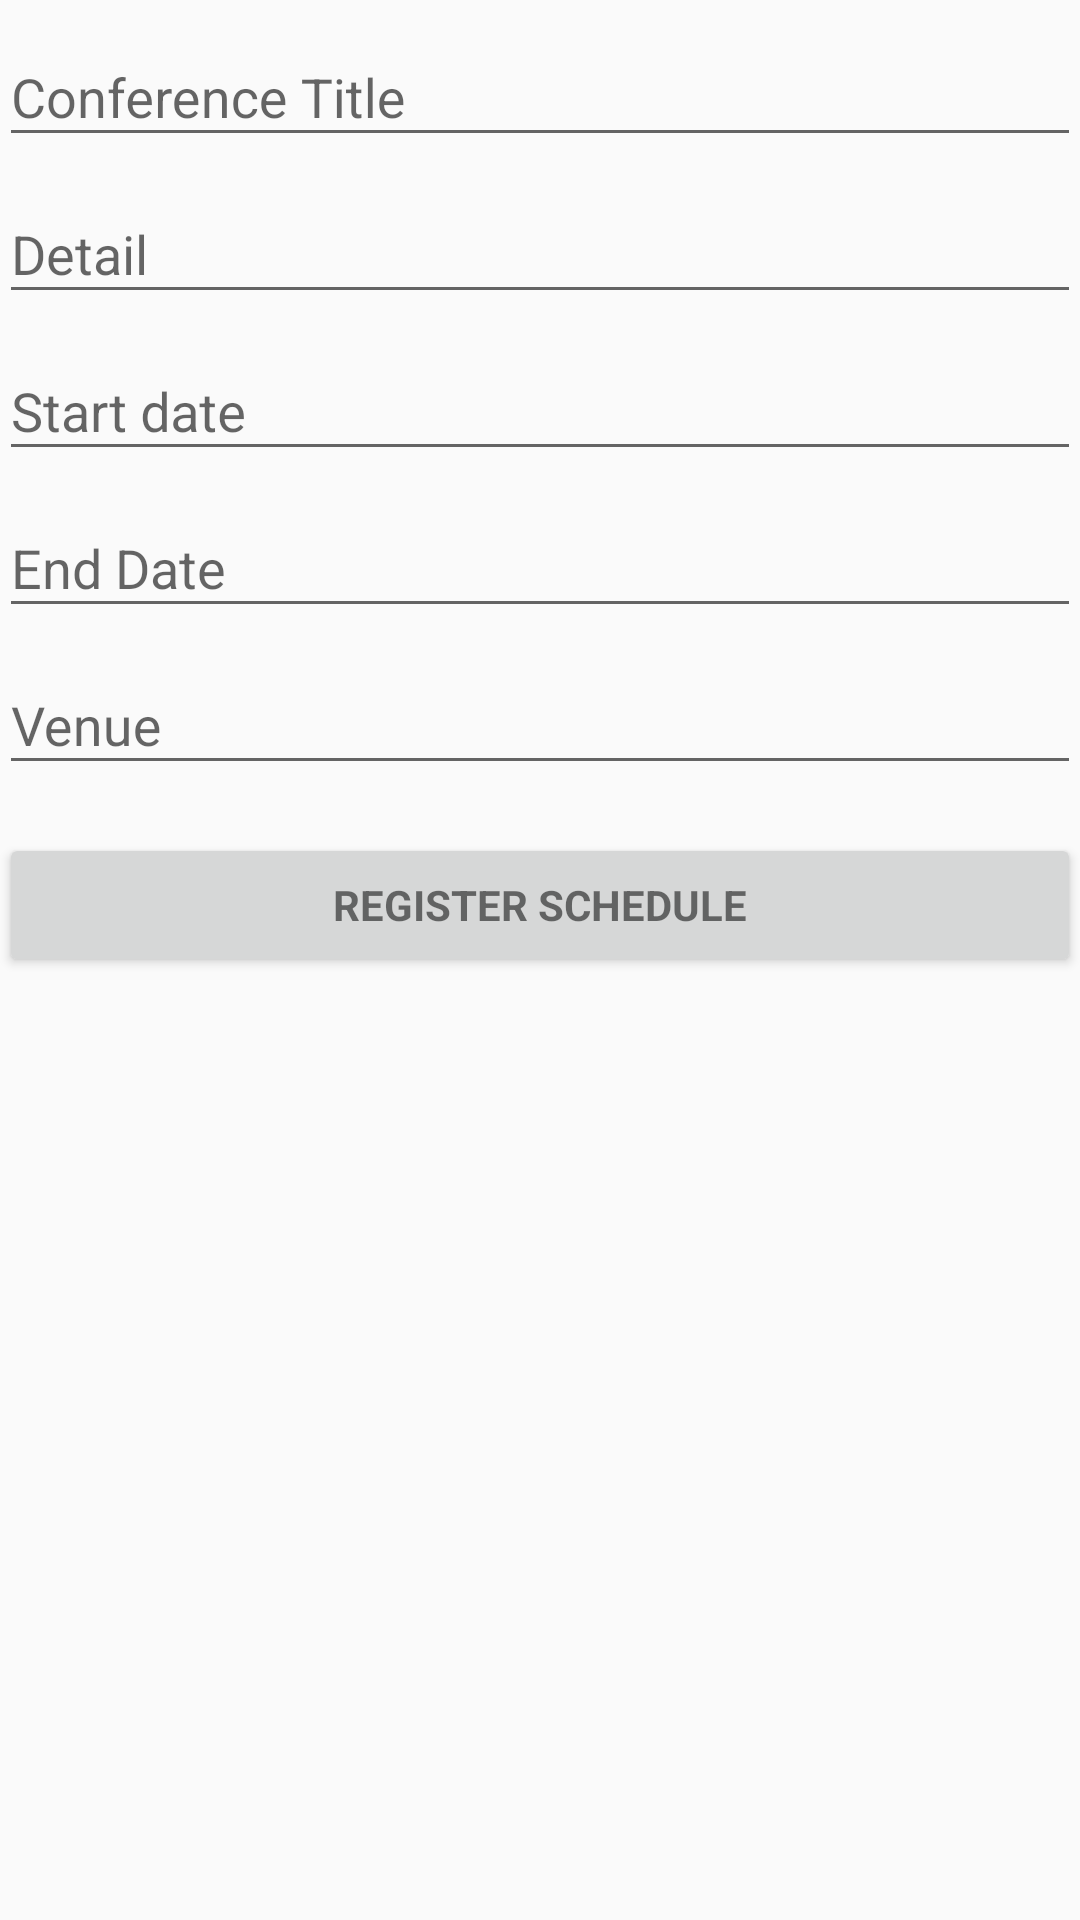

Produce the Android XML layout that renders to this screen, including the resource entries it uses.
<!-- AndroidManifest.xml: application theme AppTheme -->
<!-- res/layout/activity_schedular.xml -->
<RelativeLayout xmlns:android="http://schemas.android.com/apk/res/android"
    xmlns:tools="http://schemas.android.com/tools"
    android:layout_width="match_parent"
    android:layout_height="match_parent"
    android:gravity="center_horizontal"
    tools:context="android.db.me_crossover.SchedularActivity">

    <ScrollView
        android:layout_width="match_parent"
        android:layout_height="match_parent">

        <LinearLayout
            android:layout_width="match_parent"
            android:layout_height="wrap_content"
            android:paddingBottom="@dimen/activity_vertical_margin"
            android:paddingLeft="@dimen/activity_horizontal_margin"
            android:paddingRight="@dimen/activity_horizontal_margin"
            android:paddingTop="@dimen/activity_vertical_margin"
            android:orientation="vertical">

            <android.support.design.widget.TextInputLayout
                android:layout_width="match_parent"
                android:layout_height="wrap_content">

                <AutoCompleteTextView
                    android:id="@+id/title"
                    android:layout_width="match_parent"
                    android:layout_height="wrap_content"
                    android:hint="@string/prompt_conference_title"
                    android:inputType="textShortMessage"
                    android:maxLines="1"
                    android:singleLine="true" />

            </android.support.design.widget.TextInputLayout>

            <android.support.design.widget.TextInputLayout
                android:layout_width="match_parent"
                android:layout_height="wrap_content">

                <AutoCompleteTextView
                    android:id="@+id/description"
                    android:layout_width="match_parent"
                    android:layout_height="wrap_content"
                    android:hint="@string/prompt_conference_desc"
                    android:inputType="textMultiLine"
                    android:maxLines="1"
                    android:singleLine="true" />

            </android.support.design.widget.TextInputLayout>

            <android.support.design.widget.TextInputLayout
                android:layout_width="match_parent"
                android:layout_height="wrap_content">

                <AutoCompleteTextView
                    android:id="@+id/fromDate"
                    android:layout_width="match_parent"
                    android:layout_height="wrap_content"
                    android:hint="@string/prompt_conference_from_date"
                    android:inputType="date"
                    android:maxLines="1"
                    android:singleLine="true" />

            </android.support.design.widget.TextInputLayout>

            <android.support.design.widget.TextInputLayout
                android:layout_width="match_parent"
                android:layout_height="wrap_content">

                <AutoCompleteTextView
                    android:id="@+id/toDate"
                    android:layout_width="match_parent"
                    android:layout_height="wrap_content"
                    android:hint="@string/prompt_conference_to_date"
                    android:inputType="date"
                    android:maxLines="1"
                    android:singleLine="true" />

            </android.support.design.widget.TextInputLayout>

            <android.support.design.widget.TextInputLayout
                android:layout_width="match_parent"
                android:layout_height="wrap_content">

                <AutoCompleteTextView
                    android:id="@+id/venue"
                    android:layout_width="match_parent"
                    android:layout_height="wrap_content"
                    android:hint="@string/prompt_conference_venue"
                    android:inputType="textPostalAddress"
                    android:maxLines="1"
                    android:singleLine="true" />

            </android.support.design.widget.TextInputLayout>

            <Button
                android:id="@+id/schedule_button"
                style="?android:textAppearanceSmall"
                android:layout_width="match_parent"
                android:layout_height="wrap_content"
                android:layout_marginTop="16dp"
                android:text="@string/action_schedule_conference"
                android:textStyle="bold" />

        </LinearLayout>
    </ScrollView>
</RelativeLayout>
<!-- resources referenced by this layout -->
<resources>
  <string name="action_schedule_conference">Register Schedule</string>
  <string name="prompt_conference_desc">Detail</string>
  <string name="prompt_conference_from_date">Start date</string>
  <string name="prompt_conference_title">Conference Title</string>
  <string name="prompt_conference_to_date">End Date</string>
  <string name="prompt_conference_venue">Venue</string>
  <style name="AppTheme" parent="Theme.AppCompat.Light.DarkActionBar">
          
          <item name="colorPrimary">@color/colorPrimary</item>
          <item name="colorPrimaryDark">@color/colorPrimaryDark</item>
          <item name="colorAccent">@color/colorAccent</item>
      </style>
  <!-- not gathered from this repository: default colours our renderer supplied (Android Studio template values) -->
  <color name="colorPrimary">#FF6200EE</color>
  <color name="colorPrimaryDark">#FF3700B3</color>
  <color name="colorAccent">#FF03DAC5</color>
</resources>
